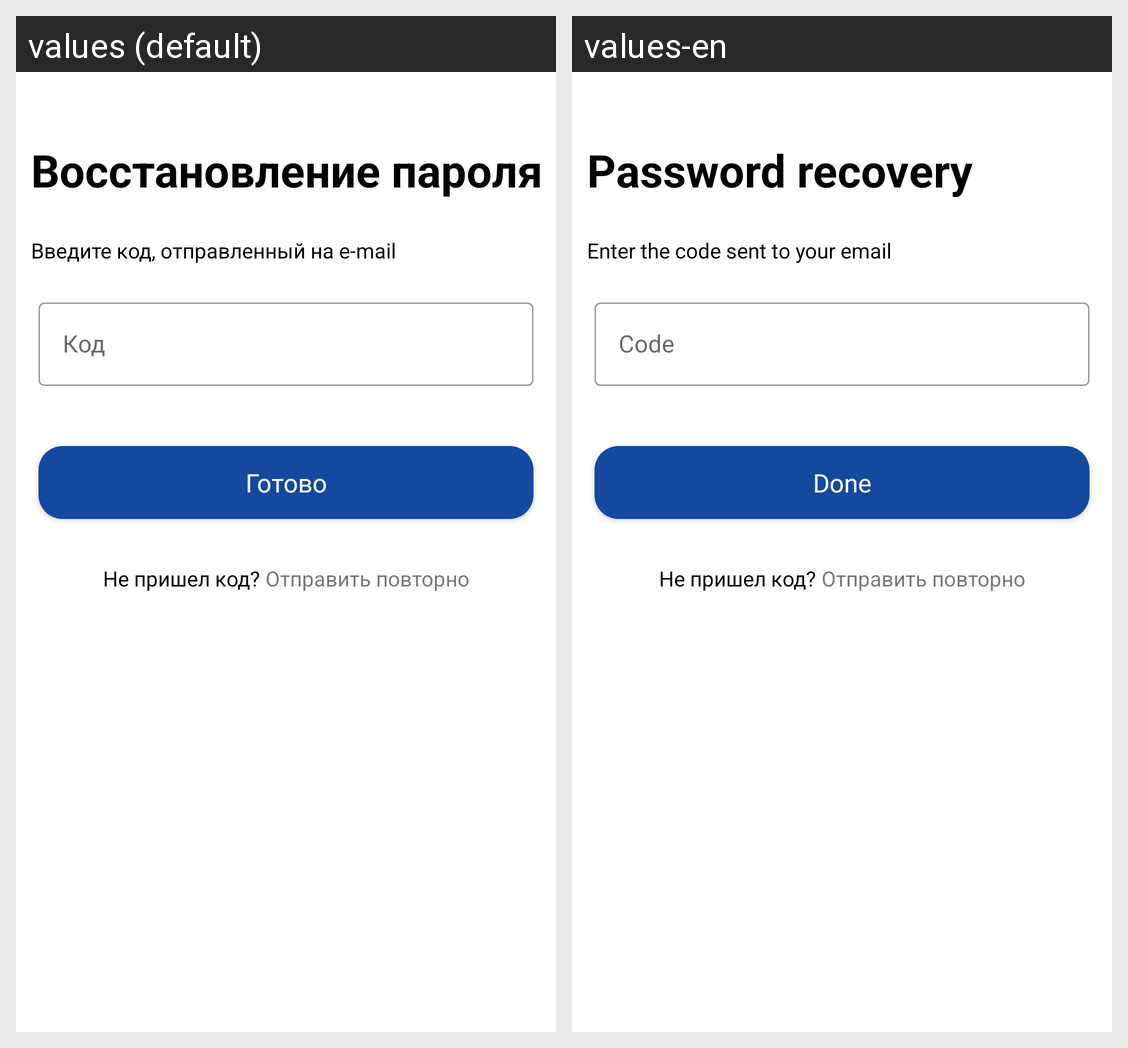

The same Android screen rendered under two of its app's locales, left to right. List the strings drawn on it with the default value and each locale's translation.
Android screen res/layout/activity_restore_pass_second.xml rendered under 2 locales, left to right: values (default), values-en. Device: Nexus 5 (rendered at 1080×1920; each locale shown at half size, 540×960, under a caption strip naming it); theme Theme.House_analysis.
Strings drawn on this screen, with the default value and each locale's value (text and hints the layout hard-codes, and strings that could not be matched under every locale, appear in the picture but are not listed):

restore_password
  values: Восстановление пароля
  values-en: Password recovery

enter_code
  values: Введите код, отправленный на e-mail
  values-en: Enter the code sent to your email

text_code
  values: Код
  values-en: Code

text_ready
  values: Готово
  values-en: Done
